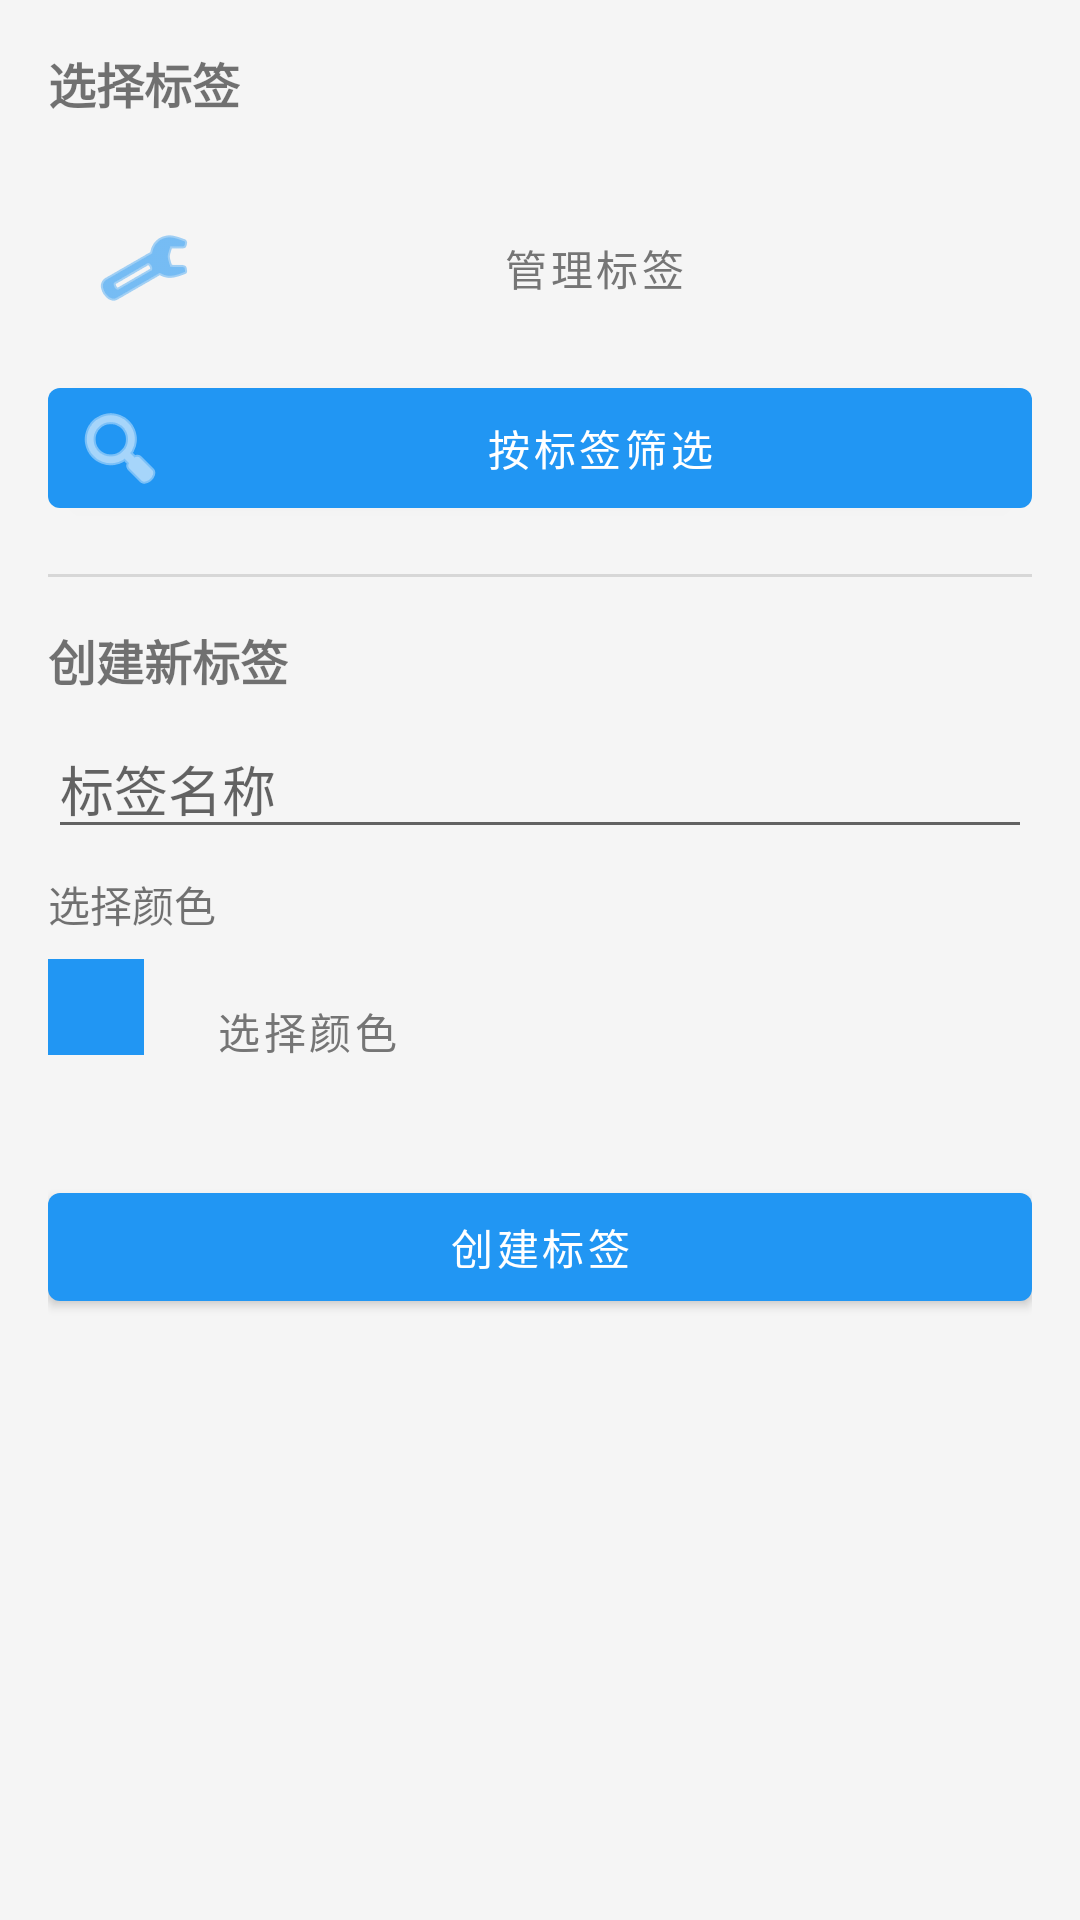

Reconstruct the res/layout file that produces this screen, plus the resources it refers to.
<!-- AndroidManifest.xml: application theme AppTheme -->
<!-- res/layout/tag_selection_dialog.xml -->
<?xml version="1.0" encoding="utf-8"?>
<LinearLayout xmlns:android="http://schemas.android.com/apk/res/android"
    xmlns:app="http://schemas.android.com/apk/res-auto"
    android:layout_width="match_parent"
    android:layout_height="wrap_content"
    android:orientation="vertical"
    android:padding="16dp">

    <TextView
        android:layout_width="wrap_content"
        android:layout_height="wrap_content"
        android:text="选择标签"
        android:textSize="16sp"
        android:textStyle="bold"
        android:layout_marginBottom="8dp"/>

    <GridView
        android:id="@+id/tag_grid"
        android:layout_width="match_parent"
        android:layout_height="wrap_content"
        android:numColumns="3"
        android:verticalSpacing="8dp"
        android:horizontalSpacing="8dp"
        android:stretchMode="columnWidth"
        android:layout_marginBottom="16dp"/>

    <com.google.android.material.button.MaterialButton
        android:id="@+id/btn_manage_tags"
        style="@style/Widget.NotePad.Button.Text"
        android:layout_width="match_parent"
        android:layout_height="wrap_content"
        android:text="@string/tag_manage"
        android:layout_marginBottom="8dp"
        app:icon="@android:drawable/ic_menu_manage"/>

    
    <com.google.android.material.button.MaterialButton
        android:id="@+id/btn_filter_by_tag"
        style="@style/Widget.NotePad.Button"
        android:layout_width="match_parent"
        android:layout_height="wrap_content"
        android:text="@string/filter_by_tag"
        android:layout_marginBottom="16dp"
        app:icon="@android:drawable/ic_menu_search"/>

    <View
        android:layout_width="match_parent"
        android:layout_height="1dp"
        android:background="?android:attr/listDivider"
        android:layout_marginBottom="16dp"/>

    <TextView
        android:layout_width="wrap_content"
        android:layout_height="wrap_content"
        android:text="创建新标签"
        android:textSize="16sp"
        android:textStyle="bold"
        android:layout_marginBottom="8dp"/>

    <LinearLayout
        android:layout_width="match_parent"
        android:layout_height="wrap_content"
        android:orientation="horizontal"
        android:layout_marginBottom="8dp">

        <EditText
            android:id="@+id/et_tag_name"
            android:layout_width="0dp"
            android:layout_height="wrap_content"
            android:layout_weight="1"
            android:hint="@string/tag_name_hint"
            android:maxLines="1"/>

    </LinearLayout>

    <TextView
        android:layout_width="wrap_content"
        android:layout_height="wrap_content"
        android:text="选择颜色"
        android:layout_marginBottom="8dp"/>

    <LinearLayout
        android:layout_width="match_parent"
        android:layout_height="wrap_content"
        android:orientation="horizontal"
        android:layout_marginBottom="8dp">

        <View
            android:id="@+id/tag_color_preview"
            android:layout_width="32dp"
            android:layout_height="32dp"
            android:layout_marginEnd="8dp"
            android:background="#2196F3"/>

        
        <com.google.android.material.button.MaterialButton
            android:id="@+id/btn_pick_color"
            style="@style/Widget.NotePad.Button.Text"
            android:layout_width="wrap_content"
            android:layout_height="wrap_content"
            android:text="选择颜色"/>

    </LinearLayout>

    <HorizontalScrollView
        android:layout_width="match_parent"
        android:layout_height="wrap_content"
        android:layout_marginBottom="16dp">

        <LinearLayout
            android:id="@+id/color_palette"
            android:layout_width="wrap_content"
            android:layout_height="wrap_content"
            android:orientation="horizontal"/>

    </HorizontalScrollView>

    <com.google.android.material.button.MaterialButton
        android:id="@+id/btn_create_tag"
        style="@style/Widget.NotePad.Button"
        android:layout_width="match_parent"
        android:layout_height="wrap_content"
        android:text="@string/tag_create"/>

</LinearLayout>
<!-- resources referenced by this layout -->
<resources>
  <string name="filter_by_tag">按标签筛选</string>
  <string name="tag_create">创建标签</string>
  <string name="tag_manage">管理标签</string>
  <string name="tag_name_hint">标签名称</string>
  <style name="Widget.NotePad.Button" parent="Widget.MaterialComponents.Button">
          <item name="android:paddingLeft">8dp</item>
          <item name="android:paddingRight">8dp</item>
          <item name="android:textSize">14sp</item>
          <item name="android:minWidth">0dp</item>  
          <item name="backgroundTint">@color/colorPrimary_dynamic</item>
          <item name="android:textColor">@android:color/white</item>
      </style>
  <style name="Widget.NotePad.Button.Text" parent="Widget.MaterialComponents.Button.TextButton">
          <item name="android:paddingLeft">16dp</item>
          <item name="android:paddingRight">16dp</item>
          <item name="android:textColor">@color/text_secondary</item>
      </style>
  <style name="AppTheme" parent="Theme.MaterialComponents.Light.DarkActionBar">
          <item name="colorPrimary">@color/colorPrimary_dynamic</item>
          <item name="colorPrimaryDark">@color/colorPrimaryDark_dynamic</item>
          <item name="colorAccent">@color/colorAccent_dynamic</item>
          <item name="android:windowBackground">@color/background</item>
          <item name="android:textColorPrimary">@color/text_primary</item>
  
          
          <item name="windowActionBar">true</item>
          <item name="windowNoTitle">false</item>
  
          
          <item name="actionBarStyle">@style/MyActionBar</item>
          <item name="actionMenuTextColor">@color/text_primary</item>
      </style>
  <color name="colorPrimary_dynamic">#2196F3</color>
  <color name="text_secondary">#757575</color>
  <color name="colorPrimaryDark_dynamic">#1976D2</color>
  <color name="colorAccent_dynamic">#FF4081</color>
  <color name="background">#F5F5F5</color>
  <color name="text_primary">#212121</color>
  <style name="MyActionBar" parent="Widget.AppCompat.Light.ActionBar.Solid">
          <item name="titleTextStyle">@style/MyTitleTextStyle</item>
          <item name="background">@color/colorPrimary_dynamic</item>
      </style>
  <style name="MyTitleTextStyle" parent="TextAppearance.AppCompat.Widget.ActionBar.Title">
          <item name="android:textColor">@android:color/white</item>
      </style>
</resources>
